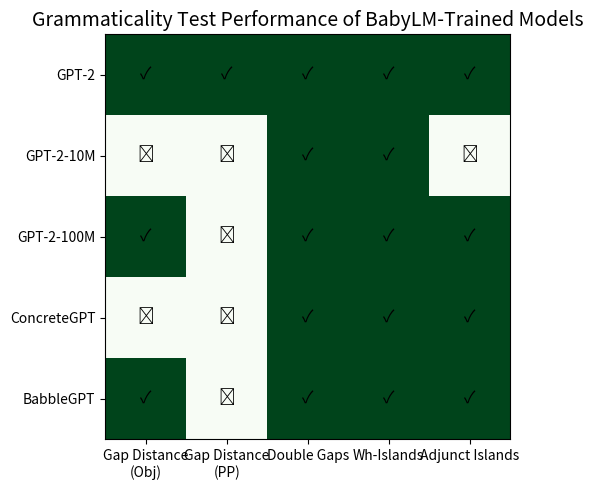

The matplotlib source for this figure:
import matplotlib.pyplot as plt
import matplotlib.patches as mpatches

# Define the models and their performances on different constructions
models = [
    "GPT-2", "GPT-2-10M", "GPT-2-100M",
    "ConcreteGPT", "BabbleGPT"
]

constructions = [
    "Gap Distance\n(Obj)", "Gap Distance\n(PP)",
    "Double Gaps", "Wh-Islands", "Adjunct Islands"
]

# Binary matrix representing whether the model passed grammaticality test for each construction
# 1 = passed, 0 = failed
performance = [
    [1, 1, 1, 1, 1],      # GPT-2
    [0, 0, 1, 1, 0],      # GPT-2-10M
    [1, 0, 1, 1, 1],      # GPT-2-100M
    [0, 0, 1, 1, 1],      # ConcreteGPT
    [1, 0, 1, 1, 1]       # BabbleGPT
]

# Create the plot
fig, ax = plt.subplots(figsize=(10, 5))
cmap = plt.cm.get_cmap('Greens')
ax.imshow(performance, cmap=cmap, vmin=0, vmax=1)

# Set axis labels
ax.set_xticks(range(len(constructions)))
ax.set_xticklabels(constructions, fontsize=10)
ax.set_yticks(range(len(models)))
ax.set_yticklabels(models, fontsize=10)

# Annotate cells with pass/fail text
for i in range(len(models)):
    for j in range(len(constructions)):
        text = "✓" if performance[i][j] == 1 else "✗"
        ax.text(j, i, text, ha='center', va='center', color='black', fontsize=12)

# Title and formatting
ax.set_title("Grammaticality Test Performance of BabyLM-Trained Models", fontsize=14)
plt.tight_layout()

plt.show()
